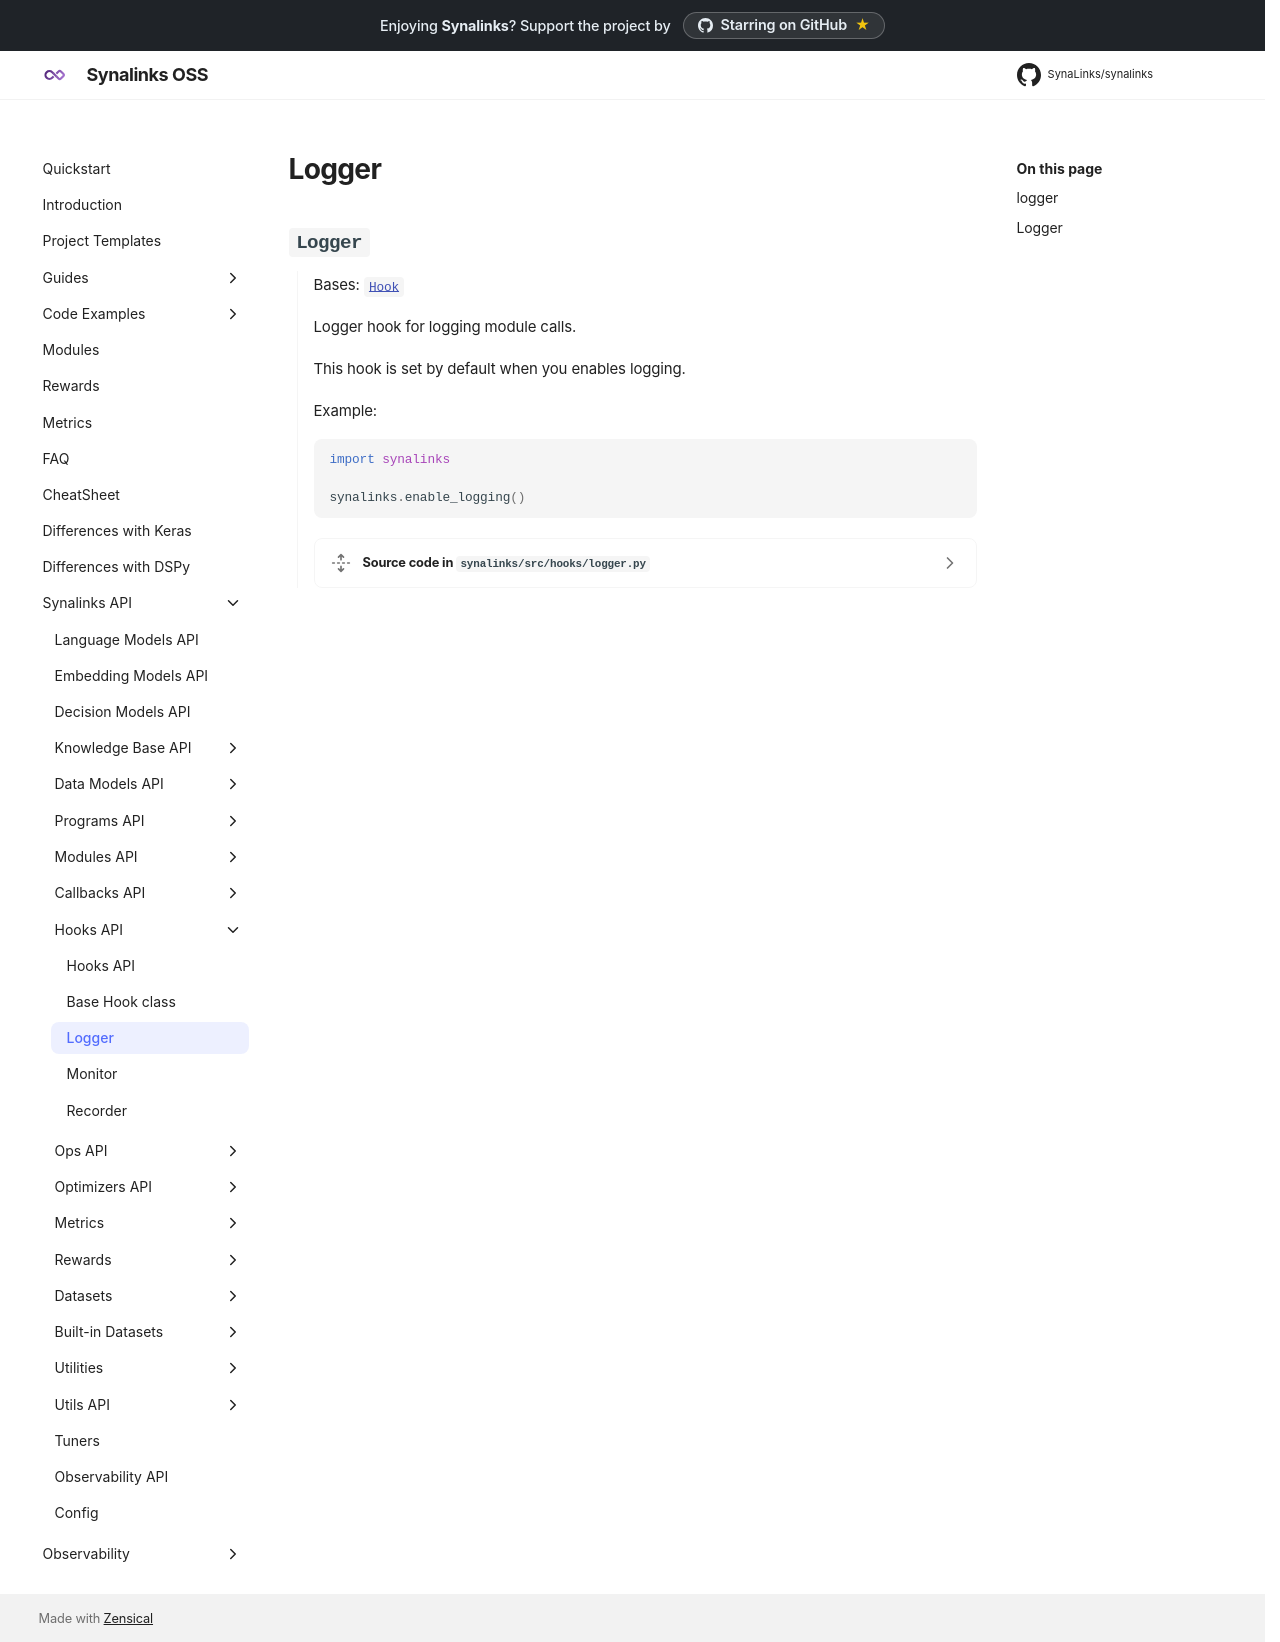

repository: SynaLinks/synalinks · page: Synalinks API/Hooks API/Logger/index.html · generator: mkdocs


::: synalinks.src.hooks.logger
